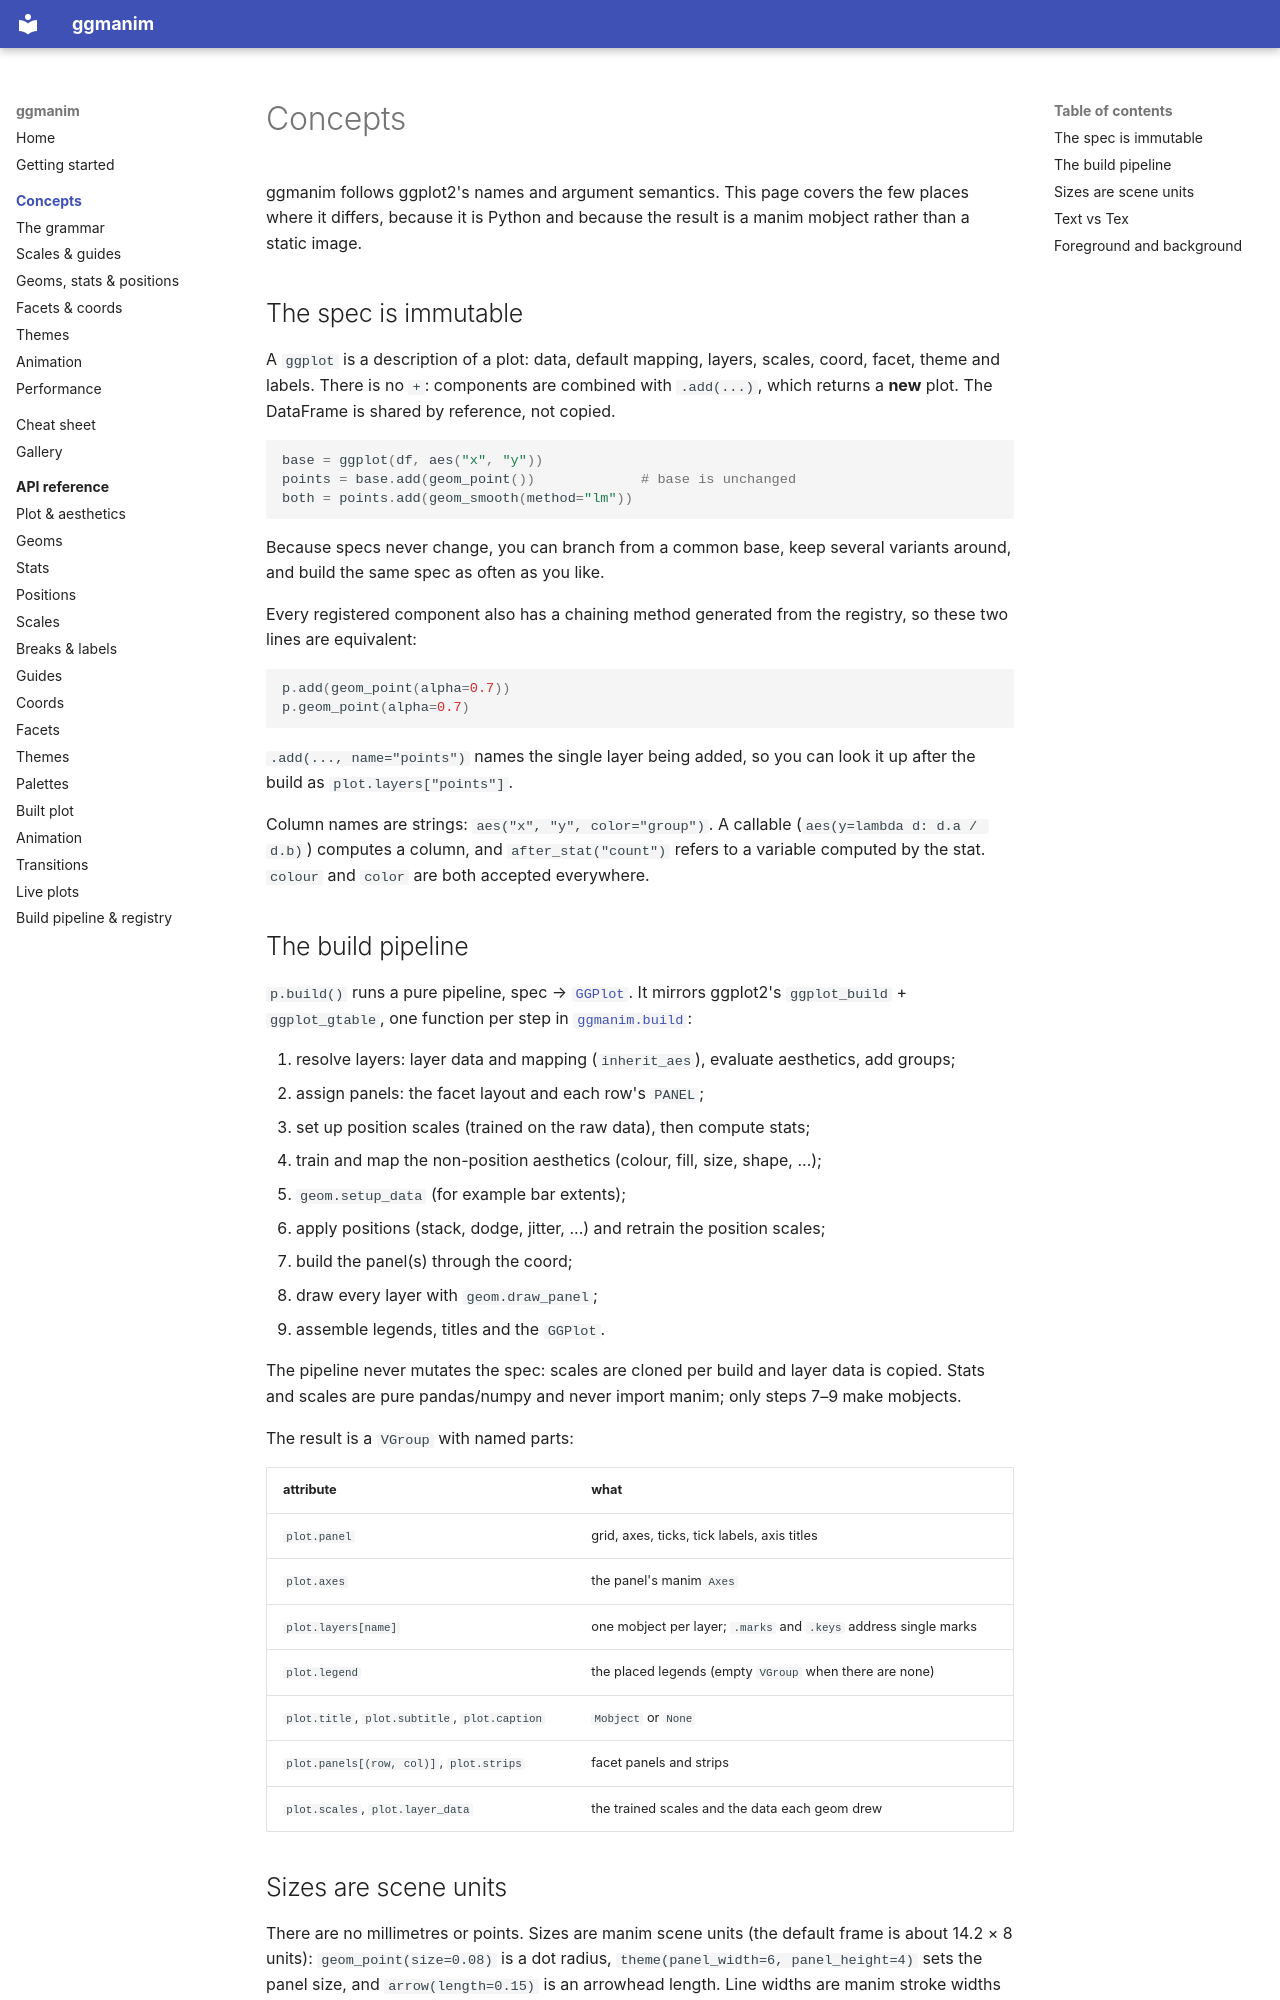

repository: atzheng/ggmanim · page: concepts/index.html · generator: mkdocs

# Concepts

ggmanim follows ggplot2's names and argument semantics. This page covers the
few places where it differs, because it is Python and because the result is a
manim mobject rather than a static image.

## The spec is immutable

A `ggplot` is a description of a plot: data, default mapping, layers, scales,
coord, facet, theme and labels. There is no `+`: components are combined with
`.add(...)`, which returns a **new** plot. The DataFrame is shared by
reference, not copied.

```python
base = ggplot(df, aes("x", "y"))
points = base.add(geom_point())             # base is unchanged
both = points.add(geom_smooth(method="lm"))
```

Because specs never change, you can branch from a common base, keep several
variants around, and build the same spec as often as you like.

Every registered component also has a chaining method generated from the
registry, so these two lines are equivalent:

```python
p.add(geom_point(alpha=0.7))
p.geom_point(alpha=0.7)
```

`.add(..., name="points")` names the single layer being added, so you can look
it up after the build as `plot.layers["points"]`.

Column names are strings: `aes("x", "y", color="group")`. A callable
(`aes(y=lambda d: d.a / d.b)`) computes a column, and `after_stat("count")`
refers to a variable computed by the stat. `colour` and `color` are both
accepted everywhere.

## The build pipeline

`p.build()` runs a pure pipeline, spec → [`GGPlot`](../api/mobjects.md). It
mirrors ggplot2's `ggplot_build` + `ggplot_gtable`, one function per step in
[`ggmanim.build`](../api/extending.md):

1. resolve layers: layer data and mapping (`inherit_aes`), evaluate aesthetics, add groups;
2. assign panels: the facet layout and each row's `PANEL`;
3. set up position scales (trained on the raw data), then compute stats;
4. train and map the non-position aesthetics (colour, fill, size, shape, ...);
5. `geom.setup_data` (for example bar extents);
6. apply positions (stack, dodge, jitter, ...) and retrain the position scales;
7. build the panel(s) through the coord;
8. draw every layer with `geom.draw_panel`;
9. assemble legends, titles and the `GGPlot`.

The pipeline never mutates the spec: scales are cloned per build and layer data
is copied. Stats and scales are pure pandas/numpy and never import manim; only
steps 7–9 make mobjects.

The result is a `VGroup` with named parts:

| attribute | what |
|---|---|
| `plot.panel` | grid, axes, ticks, tick labels, axis titles |
| `plot.axes` | the panel's manim `Axes` |
| `plot.layers[name]` | one mobject per layer; `.marks` and `.keys` address single marks |
| `plot.legend` | the placed legends (empty `VGroup` when there are none) |
| `plot.title`, `plot.subtitle`, `plot.caption` | `Mobject` or `None` |
| `plot.panels[(row, col)]`, `plot.strips` | facet panels and strips |
| `plot.scales`, `plot.layer_data` | the trained scales and the data each geom drew |

## Sizes are scene units

There are no millimetres or points. Sizes are manim scene units (the default
frame is about 14.2 × 8 units): `geom_point(size=0.08)` is a dot radius,
`theme(panel_width=6, panel_height=4)` sets the panel size, and
`arrow(length=0.15)` is an arrowhead length. Line widths are manim stroke
widths (`linewidth=2`). Text sizes in geoms keep ggplot2's scale
(`geom_text(size=3.88)` is the theme's axis text size).
